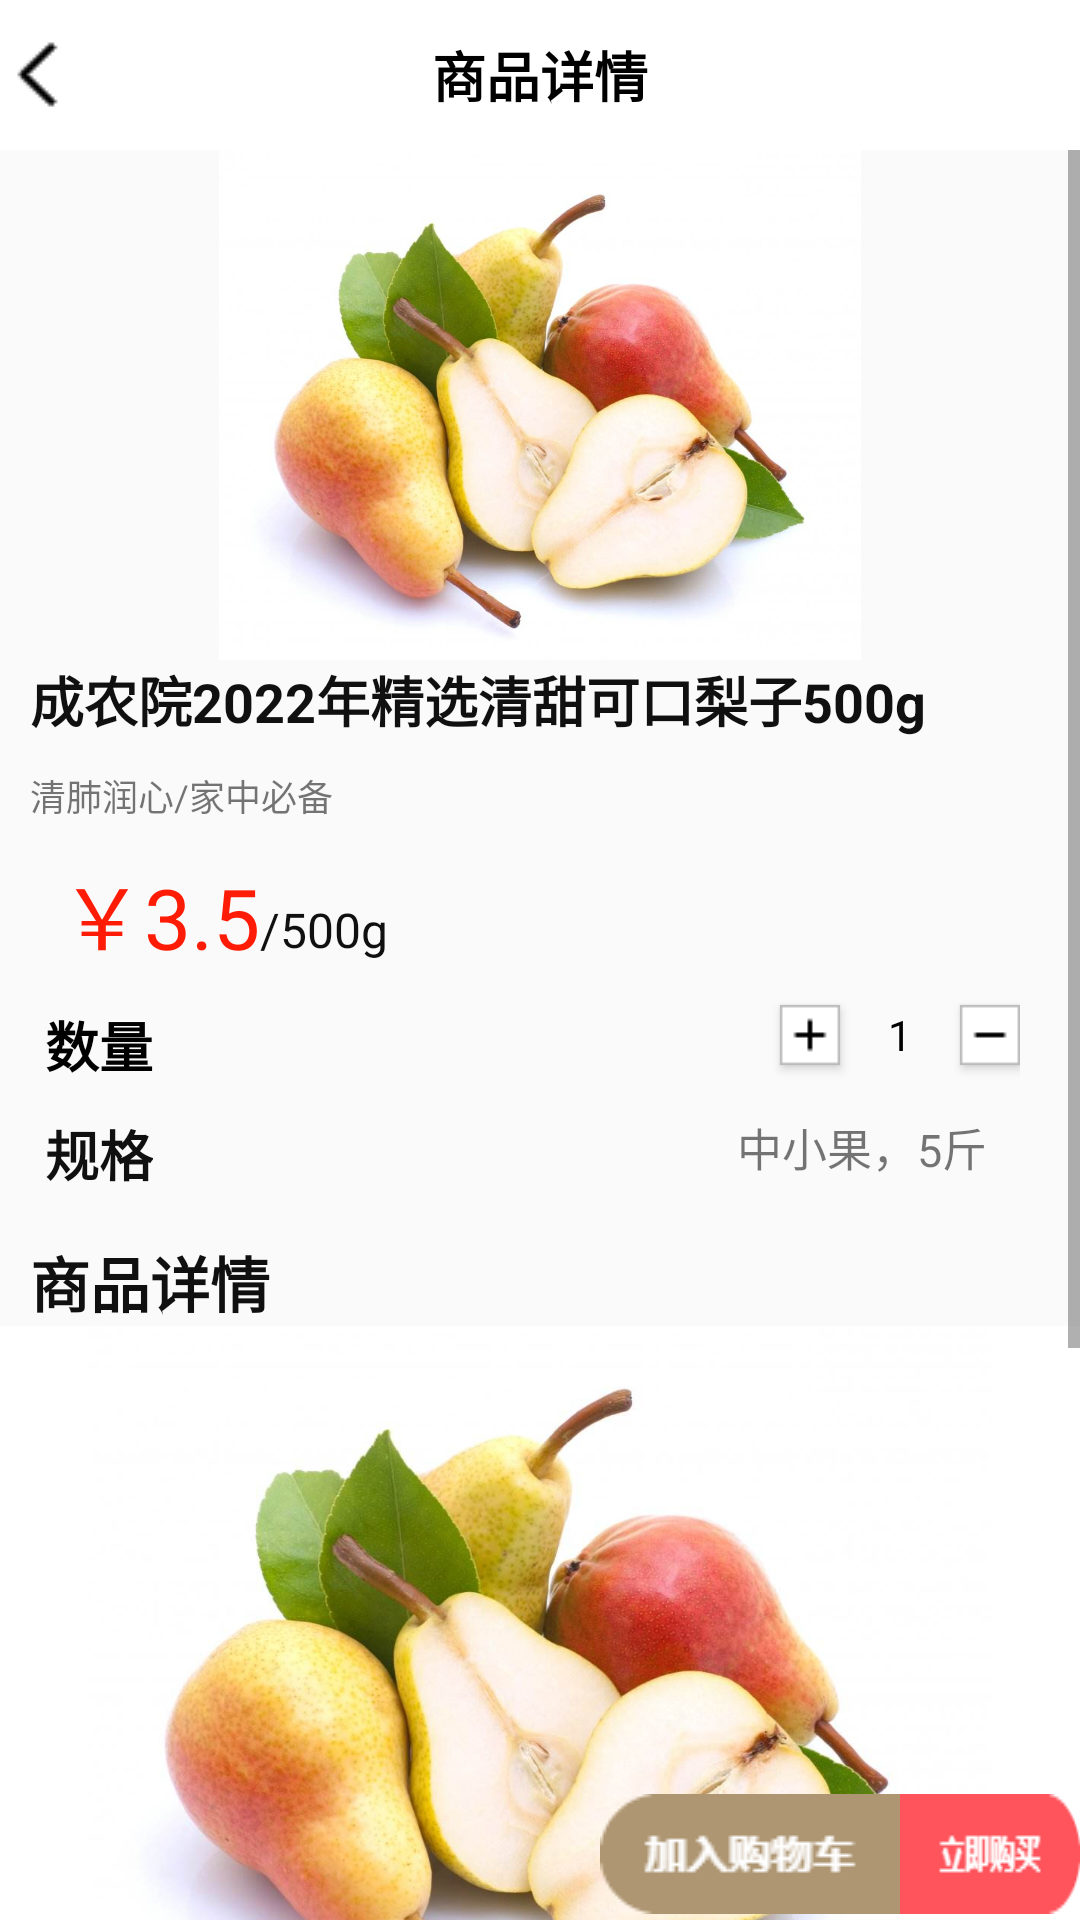

Here is an Android app screen rendered from its layout file. Give the layout XML and the strings, colors and styles it references.
<!-- AndroidManifest.xml: application theme Theme.MyApplication -->
<!-- res/layout/activity_shangpin.xml -->
<?xml version="1.0" encoding="utf-8"?>
<RelativeLayout xmlns:android="http://schemas.android.com/apk/res/android"
    xmlns:app="http://schemas.android.com/apk/res-auto"
    xmlns:tools="http://schemas.android.com/tools"
    android:layout_width="match_parent"
    android:layout_height="match_parent"
    tools:context=".activity.ShangpinActivity">

    <RelativeLayout
        android:id="@+id/biaotia"
        android:layout_width="match_parent"
        android:layout_height="wrap_content"
        android:layout_alignParentTop="true"
        android:background="@color/white">

        <ImageView
            android:id="@+id/tv_fh"
            android:layout_width="25dp"
            android:layout_height="25dp"
            android:layout_centerVertical="true"
            android:src="@drawable/fanhui"></ImageView>

        <TextView
            android:layout_width="wrap_content"
            android:layout_height="50dp"
            android:layout_centerHorizontal="true"
            android:gravity="center"
            android:text="商品详情"
            android:textColor="@color/black"
            android:textSize="18dp"
            android:textStyle="bold" />
    </RelativeLayout>


        <Button
            android:id="@+id/tv_addcart"
            android:layout_width="100dp"
            android:layout_height="40dp"
            android:background="@drawable/jiagou"
            android:textColor="@color/white"
            android:textSize="14dp"
            android:layout_alignParentBottom="true"
            android:layout_marginBottom="2dp"
            android:layout_marginLeft="200dp"
            />

        <Button
            android:id="@+id/tv_buy"
            android:layout_width="100dp"
            android:layout_height="40dp"
            android:background="@drawable/ligou"
            android:textColor="@color/white"
            android:textSize="14dp"
            android:layout_alignParentBottom="true"
            android:layout_marginBottom="2dp"
            android:layout_toRightOf="@+id/tv_addcart"/>
    <ScrollView
        android:layout_width="match_parent"
        android:layout_height="wrap_content"
        android:layout_below="@+id/biaotia"
        android:id="@+id/ll_info">
        <RelativeLayout
            android:layout_width="match_parent"
            android:layout_height="wrap_content"
            >

            <LinearLayout
                android:layout_width="match_parent"
                android:layout_height="wrap_content"
                android:id="@+id/spl2"
                android:orientation="horizontal">
                <ImageView
                    android:layout_width="match_parent"
                    android:layout_height="170dp"
                    android:id="@+id/iv_info"
                    android:src="@drawable/lizi"/>
                
            </LinearLayout>
            <TextView
                android:layout_width="match_parent"
                android:layout_height="wrap_content"
                android:id="@+id/tv_info"
                android:text="成农院2022年精选清甜可口梨子500g"
                android:layout_marginLeft="10dp"
                android:textSize="18dp"
                android:textColor="#101010"
                android:layout_below="@+id/spl2"
                android:textStyle="bold"/>
            <TextView
                android:layout_width="match_parent"
                android:layout_height="wrap_content"
                android:id="@+id/tv_desc"
                android:text="清肺润心/家中必备"
                android:layout_marginLeft="10dp"
                android:layout_marginTop="10dp"
                android:textSize="12dp"
                android:layout_below="@+id/tv_info"/>

            <TextView
                android:id="@+id/tv_price"
                android:layout_width="wrap_content"
                android:layout_height="wrap_content"
                android:layout_below="@+id/tv_desc"
                android:layout_marginLeft="20dp"
                android:layout_marginTop="10dp"
                android:text="￥3.5"
                android:textColor="#FF1C07"
                android:textSize="28dp" />

            <TextView
                android:id="@+id/tv_num"
                android:layout_width="wrap_content"
                android:layout_height="wrap_content"
                android:layout_below="@+id/tv_price"
                android:layout_marginLeft="15dp"
                android:layout_marginTop="10dp"
                android:text="数量"
                android:textColor="@color/black"
                android:textSize="18dp"
                android:textStyle="bold" />

            <LinearLayout
                android:layout_width="wrap_content"
                android:layout_height="wrap_content"
                android:layout_below="@+id/tv_price"
                android:layout_alignParentRight="true"
                android:layout_toRightOf="@+id/tv_num"
                android:gravity="right"
                android:orientation="horizontal"
                android:paddingRight="20dp">

                <Button
                    android:id="@+id/btnIncrease"
                    android:layout_width="20dp"
                    android:layout_height="20dp"
                    android:background="@drawable/jia"
                    android:gravity="center" />

                <TextView
                    android:id="@+id/tv_number"
                    android:layout_width="40dp"
                    android:layout_height="40dp"
                    android:gravity="center"
                    android:minWidth="60dp"
                    android:text="1"
                    android:textColor="@color/black" />

                <Button
                    android:id="@+id/btnDecrease"
                    android:layout_width="20dp"
                    android:layout_height="20dp"
                    android:background="@drawable/jian"
                    android:gravity="center" />
            </LinearLayout>

            <TextView
                android:id="@+id/spt5"
                android:layout_width="wrap_content"
                android:layout_height="wrap_content"
                android:layout_below="@+id/tv_desc"
                android:layout_marginTop="25dp"
                android:layout_toRightOf="@+id/tv_price"
                android:text="/500g"
                android:textColor="#101010"
                android:textSize="16dp"/>

            <TextView
                android:id="@+id/spt6"
                android:layout_width="wrap_content"
                android:layout_height="wrap_content"
                android:layout_below="@+id/tv_num"
                android:layout_marginLeft="15dp"
                android:layout_marginTop="10dp"
                android:text="规格"
                android:textColor="#101010"
                android:textSize="18dp"
                android:textStyle="bold" />

            <TextView
                android:id="@+id/spt7"
                android:layout_width="wrap_content"
                android:layout_height="wrap_content"
                android:layout_below="@+id/tv_num"
                android:layout_alignParentRight="true"
                android:layout_marginTop="10dp"
                android:layout_toRightOf="@+id/spt6"
                android:gravity="right"
                android:paddingRight="20dp"
                android:text="中小果，5斤   "
                android:textSize="15dp" />
            <TextView
                android:layout_width="wrap_content"
                android:layout_height="wrap_content"
                android:id="@+id/spt8"
                android:text="商品详情"
                android:textColor="#101010"
                android:layout_marginLeft="10dp"
                android:layout_marginTop="15dp"
                android:textSize="20dp"
                android:layout_below="@+id/spt6"
                android:textStyle="bold"/>

            <ImageView
                android:id="@+id/spI1"
                android:layout_width="match_parent"
                android:layout_height="240dp"
                android:layout_below="@+id/spt8"
                android:layout_centerHorizontal="true"
                android:background="@color/white"
                android:src="@drawable/lizi" />

            <ImageView
                android:id="@+id/spI2"
                android:layout_width="match_parent"
                android:layout_height="240dp"
                android:layout_below="@+id/spI1"
                android:layout_centerHorizontal="true"
                android:background="@color/white"
                android:src="@drawable/lizi" />

        </RelativeLayout>
    </ScrollView>

</RelativeLayout>
<!-- resources referenced by this layout -->
<resources>
  <color name="black">#FF000000</color>
  <color name="white">#FFFFFFFF</color>
  <!-- drawable fanhui: png bitmap (drawable, 390 bytes) -->
  <!-- drawable jia: png bitmap (drawable, 130 bytes) -->
  <!-- drawable jiagou: png bitmap (drawable, 684 bytes) -->
  <!-- drawable jian: png bitmap (drawable, 112 bytes) -->
  <!-- drawable ligou: png bitmap (drawable, 622 bytes) -->
  <!-- drawable lizi: jpeg bitmap (drawable, 57626 bytes) -->
  <style name="Theme.MyApplication" parent="Theme.MaterialComponents.DayNight.NoActionBar.Bridge">
          
          <item name="colorPrimary">@color/purple_500</item>
          <item name="colorPrimaryVariant">@color/majorcolor</item>
          <item name="colorOnPrimary">@color/white</item>
          
          <item name="colorSecondary">@color/teal_200</item>
          <item name="colorSecondaryVariant">@color/teal_700</item>
          <item name="colorOnSecondary">@color/black</item>
          
          <item name="android:statusBarColor" tools:targetApi="l">?attr/colorPrimaryVariant</item>
          
      </style>
  <color name="purple_500">#FF6200EE</color>
  <color name="majorcolor">#449E86</color>
  <color name="teal_200">#FF03DAC5</color>
  <color name="teal_700">#FF018786</color>
</resources>
